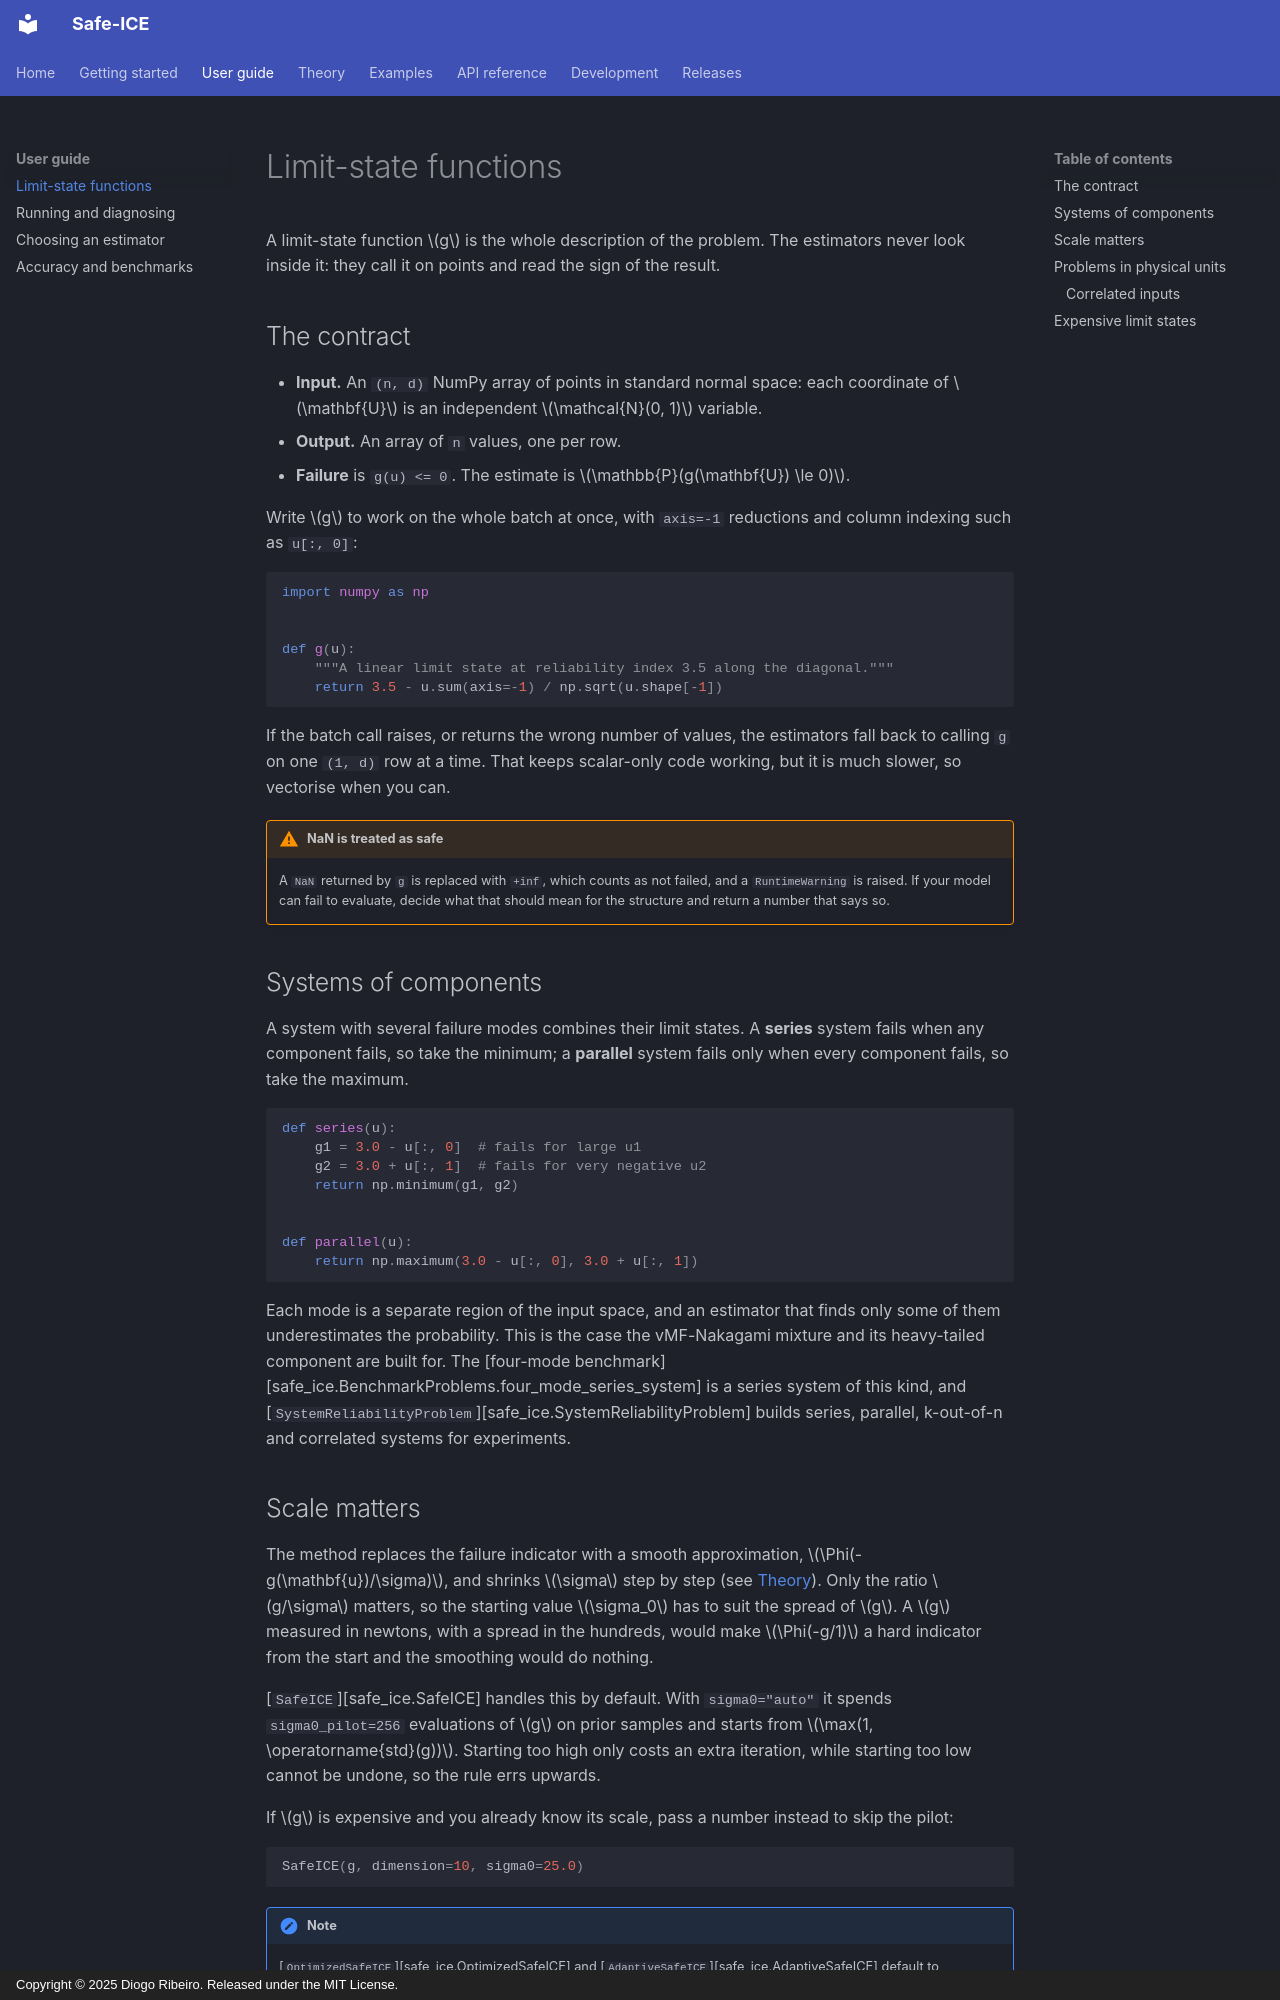

repository: DiogoRibeiro7/adaptive-importance-sampling · page: guide/limit-states/index.html · generator: mkdocs · copyright: Copyright © 2025 Diogo Ribeiro. Released under the MIT License.

# Limit-state functions

A limit-state function \(g\) is the whole description of the problem. The
estimators never look inside it: they call it on points and read the sign of
the result.

## The contract

- **Input.** An `(n, d)` NumPy array of points in standard normal space: each
  coordinate of \(\mathbf{U}\) is an independent \(\mathcal{N}(0, 1)\) variable.
- **Output.** An array of `n` values, one per row.
- **Failure** is `g(u) <= 0`. The estimate is \(\mathbb{P}(g(\mathbf{U}) \le 0)\).

Write \(g\) to work on the whole batch at once, with `axis=-1` reductions and
column indexing such as `u[:, 0]`:

```python
import numpy as np


def g(u):
    """A linear limit state at reliability index 3.5 along the diagonal."""
    return 3.5 - u.sum(axis=-1) / np.sqrt(u.shape[-1])
```

If the batch call raises, or returns the wrong number of values, the estimators
fall back to calling `g` on one `(1, d)` row at a time. That keeps scalar-only
code working, but it is much slower, so vectorise when you can.

!!! warning "NaN is treated as safe"

    A `NaN` returned by `g` is replaced with `+inf`, which counts as not failed,
    and a `RuntimeWarning` is raised. If your model can fail to evaluate, decide
    what that should mean for the structure and return a number that says so.

## Systems of components

A system with several failure modes combines their limit states. A **series**
system fails when any component fails, so take the minimum; a **parallel**
system fails only when every component fails, so take the maximum.

```python
def series(u):
    g1 = 3.0 - u[:, 0]  # fails for large u1
    g2 = 3.0 + u[:, 1]  # fails for very negative u2
    return np.minimum(g1, g2)


def parallel(u):
    return np.maximum(3.0 - u[:, 0], 3.0 + u[:, 1])
```

Each mode is a separate region of the input space, and an estimator that finds
only some of them underestimates the probability. This is the case the
vMF-Nakagami mixture and its heavy-tailed component are built for. The
[four-mode benchmark][safe_ice.BenchmarkProblems.four_mode_series_system] is a
series system of this kind, and
[`SystemReliabilityProblem`][safe_ice.SystemReliabilityProblem] builds series,
parallel, k-out-of-n and correlated systems for experiments.
